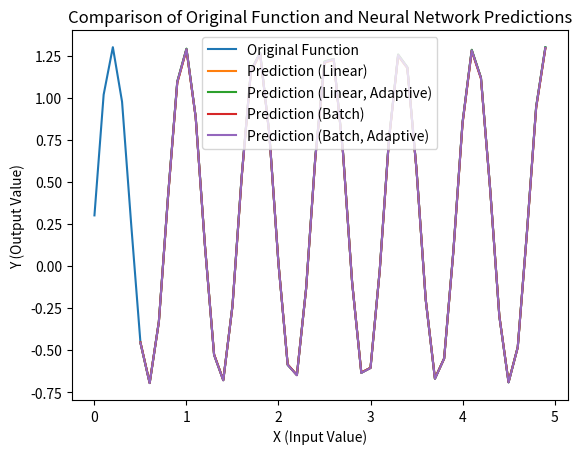

Here is the Python script that generated this plot:
import matplotlib.pyplot as plt
import numpy as np
import pandas as pd
import time

class NN:
    def __init__(self, alpha=0.01, neurons=5):
        self.alpha = alpha
        self.neurons = neurons
        self.W = np.random.rand(neurons)
        self.T = np.zeros(1)
        self.errors = []

    def create_dataset(self, y):
        return np.array([y[i - self.neurons : i] for i in range(self.neurons, len(y))])

    def adaptive_alpha(self, x):
        return 1/(1+sum(x**2))

    def a(self,X,E,xk):
        a = 0
        for x, e in zip(X,E):
            sum = 0
            for i in range(len(x)):
                sum+=xk[i]*x[i]
            a+=(self.predict(x)-e)*(1+sum)
        return a

    def adaptive_batch_alpha(self, X, E):
        sum_a = 0
        sum_b = 0
        for x, e in zip(X,E):
            sum_a+=(self.predict(x)-e)*self.a(X,E,x)
            sum_b+=(self.a(X,E,x))**2
        return sum_a/sum_b

    def MSE(self, x, e):
        return (1 / 2) * ((self.predict(x) - e) ** 2)

    def predict(self, x):
        return self.W @ x - self.T

    def train(self, X, E):
        for x, e in zip(X[: 31 - self.neurons], E[self.neurons : 31]):
            y = self.predict(x)
            self.W += -self.alpha * (y - e) * x
            self.T += self.alpha * (y - e)

    def adapt_train(self, X, E):
        for x, e in zip(X[: 31 - self.neurons], E[self.neurons: 31]):
            y = self.predict(x)
            self.W += -self.adaptive_alpha(x) * (y - e) * x
            self.T += self.adaptive_alpha(x) * (y - e)


    def batch_train(self, X, E, batch_size):
        num_batches = len(X[: 31 - self.neurons]) // batch_size + (
            1 if len(X[: 31 - self.neurons]) % batch_size != 0 else 0)
        for batch_index in range(num_batches):
            start = batch_index * batch_size
            end = min((batch_index + 1) * batch_size, len(X[: 31 - self.neurons]))

            W_update = np.zeros_like(self.W)
            T_update = np.zeros(1)

            for x, e in zip(X[start:end], E[start+self.neurons:end+self.neurons]):
                y = self.predict(x)
                W_update += (y - e) * x
                T_update += (y - e)

            self.W += -self.alpha * W_update
            self.T += self.alpha * T_update

    def adapt_batch_train(self, X, E, batch_size):
        num_batches = len(X[: 31 - self.neurons]) // batch_size + (
            1 if len(X[: 31 - self.neurons]) % batch_size != 0 else 0)
        for batch_index in range(num_batches):
            start = batch_index * batch_size
            end = min((batch_index + 1) * batch_size, len(X[: 31 - self.neurons]))

            W_update = np.zeros_like(self.W)
            T_update = np.zeros(1)

            for x, e in zip(X[start:end], E[start+self.neurons:end+self.neurons]):
                y = self.predict(x)
                W_update += (y - e) * x
                T_update += (y - e)

            self.W += -self.adaptive_batch_alpha(X[start:end], E[start+self.neurons:end+self.neurons]) * W_update
            self.T += self.adaptive_batch_alpha(X[start:end], E[start+self.neurons:end+self.neurons]) * T_update

    def test(self, epoch: int, X, E):
        values = []
        error = np.mean([self.MSE(x, e) for x, e in zip(X[31 - self.neurons :], E[31:])])
        for x, e in zip(X[0 : len(E) - self.neurons], E[self.neurons : len(E)]):
            values.append(self.predict(x))
        print(f"Epoch: {epoch}: e={error}")
        return values

    def set_MSE(self, X, E):
        self.errors.append(np.mean([self.MSE(x, e) for x, e in zip(X[31 - self.neurons :], E[31:])]))

def collect_results(model_name, model, epochs, start_time):
    results = {
        "Model": model_name,
        "Test Error": model.errors[-1],  # Last error value
        "Epochs": epochs,
        "Training Time (s)": time.time() - start_time  # Time in seconds
    }
    return results

# Create an empty list to store results
results_table = []

if __name__ == "__main__":
    # best alpha=0.2 neurons=5
    neurons = 5
    lin_model = NN(alpha=0.05, neurons=neurons)
    lin_model_adapt = NN(alpha=0.05, neurons=neurons)
    batch_model = NN(alpha=0.05, neurons=neurons)
    batch_model_adapt = NN(alpha=0.05, neurons=neurons)

    arrange = np.arange(0, 5, 0.1)

    func = lambda a, b, d, x: a * np.sin(b * x) + d
    y = func(1, 8, 0.3, np.arange(0, 5, 0.1))
    x = lin_model.create_dataset(y)

    # Linear model
    print("\nLinear model\n")
    start_time = time.time()
    last_epoch = -1
    for epoch in range(1, 100):
        lin_model.train(x, y)
        lin_model.set_MSE(x, y)
        lin_model.test(epoch, x, y)
        if lin_model.errors[-1] <= 1e-5:
            last_epoch = epoch
            break
    if last_epoch == -1:
        last_epoch = 99
    print("Training results")
    lin_values = lin_model.test(last_epoch, x, y)

    # Collect results for the linear model
    results_table.append(collect_results("Linear Model", lin_model, last_epoch, start_time))

    # Linear model adaptive
    print("\nLinear model adapt\n")
    start_time = time.time()
    last_epoch = -1
    for epoch in range(1, 100):
        lin_model_adapt.adapt_train(x, y)
        lin_model_adapt.set_MSE(x, y)
        lin_model_adapt.test(epoch, x, y)
        if lin_model_adapt.errors[-1] <= 1e-5:
            last_epoch = epoch
            break
    if last_epoch == -1:
        last_epoch = 99
    print("Training results")
    lin_values_adapt = lin_model_adapt.test(last_epoch, x, y)

    # Collect results for the linear model adaptive
    results_table.append(collect_results("Linear Model Adaptive", lin_model_adapt, last_epoch, start_time))

    # Batch model
    print("\nBatch model\n")
    start_time = time.time()
    last_epoch = -1
    for epoch in range(1, 100):
        batch_model.batch_train(x, y, 10)
        batch_model.set_MSE(x, y)
        batch_model.test(epoch, x, y)
        if batch_model.errors[-1] <= 1e-5:
            last_epoch = epoch
            break
    if last_epoch == -1:
        last_epoch = 99
    print("Training results")
    batch_values = batch_model.test(last_epoch, x, y)

    # Collect results for the batch model
    results_table.append(collect_results("Batch Model", batch_model, last_epoch, start_time))

    # Batch model adaptive
    print("\nBatch model adapt\n")
    start_time = time.time()
    last_epoch = -1
    for epoch in range(1, 100):
        batch_model_adapt.adapt_batch_train(x, y, 10)
        batch_model_adapt.set_MSE(x, y)
        batch_model_adapt.test(epoch, x, y)
        if batch_model_adapt.errors[-1] <= 1e-5:
            last_epoch = epoch
            break
    if last_epoch == -1:
        last_epoch = 99
    print("Training results")
    batch_values_adapt = batch_model_adapt.test(last_epoch, x, y)

    # Collect results for the batch model adaptive
    results_table.append(collect_results("Batch Model Adaptive", batch_model_adapt, last_epoch, start_time))

    # Convert results to a pandas DataFrame
    df = pd.DataFrame(results_table)

    # Print the table
    print("\nTraining Results Table:")
    print(df)

    # Optionally, save the table to a CSV file
    df.to_csv("training_results.csv", index=False)

    plt.plot(range(1, len(lin_model.errors) + 1), lin_model.errors, label="Lin Model", linestyle='-', marker='o')
    plt.plot(range(1, len(lin_model_adapt.errors) + 1), lin_model_adapt.errors, label="Lin Model Adapt", linestyle='--',
             marker='s')
    plt.plot(range(1, len(batch_model.errors) + 1), batch_model.errors, label="Batch Model", linestyle='-.', marker='^')
    plt.plot(range(1, len(batch_model_adapt.errors) + 1), batch_model_adapt.errors, label="Batch Model Adapt",
             linestyle=':', marker='d')
    plt.xlabel("Epoch")
    plt.ylabel("Error")
    plt.legend()  # Optional, to add labels for each line
    plt.savefig("NN.png")

    plt.clf()

    plt.plot(np.arange(0, 5, 0.1), func(1, 8, 0.3, np.arange(0, 5, 0.1)), label="Original Function")
    plt.plot(np.arange(neurons / 10, 5, 0.1), lin_values, label="Prediction (Linear)")
    plt.plot(np.arange(neurons / 10, 5, 0.1), lin_values_adapt, label="Prediction (Linear, Adaptive)")
    plt.plot(np.arange(neurons / 10, 5, 0.1), batch_values, label="Prediction (Batch)")
    plt.plot(np.arange(neurons / 10, 5, 0.1), batch_values_adapt, label="Prediction (Batch, Adaptive)")

    plt.xlabel("X (Input Value)")
    plt.ylabel("Y (Output Value)")
    plt.title("Comparison of Original Function and Neural Network Predictions")
    plt.legend(loc="upper center")
    plt.savefig("graph.png")
